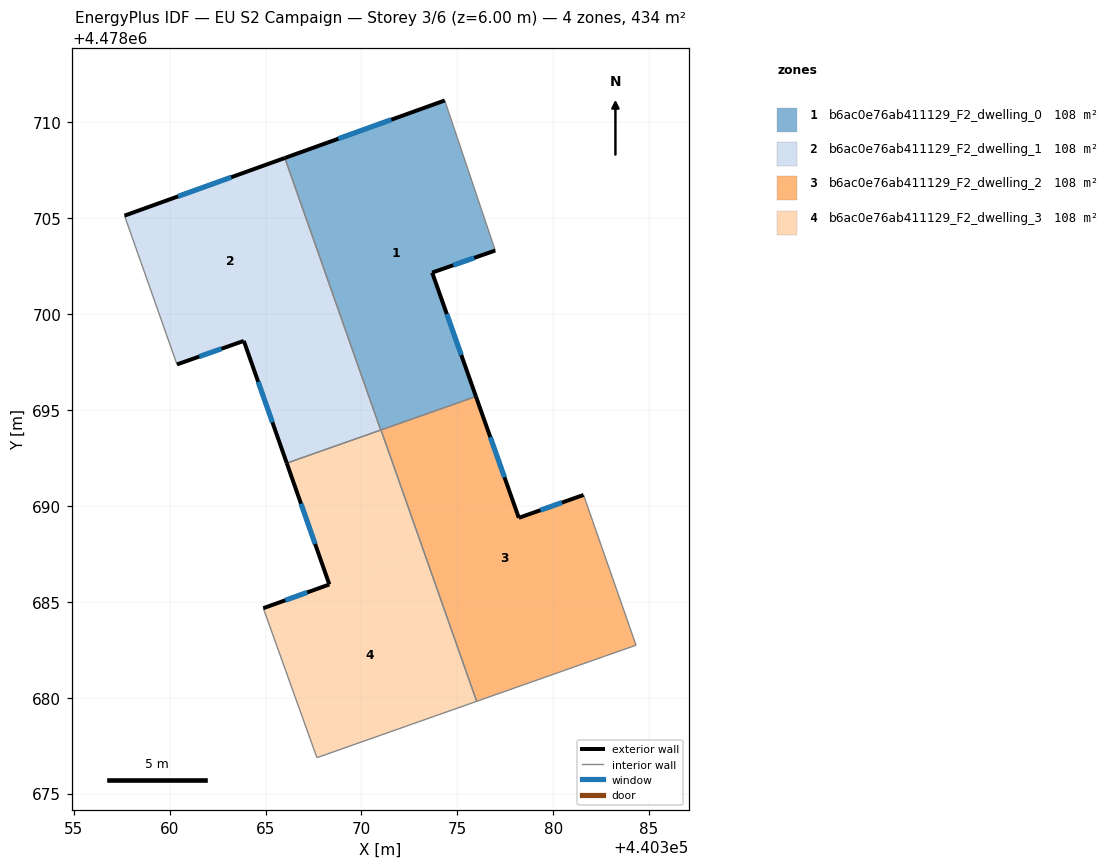
=== STOREY PLAN SPEC (per zone: floor XY polygon, exterior-wall plan segments, windows/doors) ===
zone 1: b6ac0e76ab411129_F2_dwelling_0  (108.3 m²)
  floor: (440374.34, 4478711.15) (440376.98, 4478703.32) (440373.69, 4478702.17) (440375.97, 4478695.71) (440371.01, 4478693.96) (440366.01, 4478708.15)
  floor: (440366.01, 4478708.15) (440368.73, 4478700.43) (440368.73, 4478700.42)
  floor: (440366.01, 4478708.15) (440371.01, 4478693.96) (440368.73, 4478700.43)
  exterior wall: (440374.34, 4478711.15) – (440366.01, 4478708.15)  [8.9 m]
    window: (440371.56, 4478710.15) – (440368.79, 4478709.15)  [2.9 m²]
  exterior wall: (440373.69, 4478702.17) – (440376.98, 4478703.32)  [3.5 m]
    window: (440374.79, 4478702.56) – (440375.88, 4478702.94)  [1.1 m²]
  exterior wall: (440375.97, 4478695.71) – (440373.69, 4478702.17)  [6.9 m]
    window: (440375.21, 4478697.87) – (440374.45, 4478700.01)  [2.3 m²]
  interior walls: 4
zone 2: b6ac0e76ab411129_F2_dwelling_1  (108.4 m²)
  floor: (440366.01, 4478708.15) (440368.73, 4478700.42) (440363.83, 4478698.70) (440363.87, 4478698.61) (440360.38, 4478697.38) (440357.64, 4478705.14)
  floor: (440368.73, 4478700.42) (440371.01, 4478693.96) (440366.11, 4478692.23) (440363.87, 4478698.61) (440363.84, 4478698.70)
  exterior wall: (440366.01, 4478708.15) – (440357.64, 4478705.14)  [8.9 m]
    window: (440363.21, 4478707.14) – (440360.44, 4478706.15)  [2.9 m²]
  exterior wall: (440363.87, 4478698.61) – (440366.11, 4478692.23)  [6.8 m]
    window: (440364.61, 4478696.48) – (440365.36, 4478694.36)  [2.2 m²]
  exterior wall: (440360.38, 4478697.38) – (440363.87, 4478698.61)  [3.7 m]
    window: (440361.55, 4478697.79) – (440362.70, 4478698.20)  [1.2 m²]
  interior walls: 3
zone 3: b6ac0e76ab411129_F2_dwelling_2  (108.5 m²)
  floor: (440381.58, 4478690.58) (440384.32, 4478682.74) (440382.68, 4478682.16) (440376.01, 4478679.81) (440371.03, 4478693.94) (440375.98, 4478695.69) (440378.21, 4478689.38)
  floor: (440375.97, 4478695.71) (440375.98, 4478695.69) (440371.03, 4478693.94) (440371.02, 4478693.96)
  exterior wall: (440378.21, 4478689.38) – (440375.97, 4478695.71)  [6.7 m]
    window: (440377.46, 4478691.50) – (440376.72, 4478693.59)  [2.2 m²]
  exterior wall: (440381.58, 4478690.58) – (440378.21, 4478689.38)  [3.6 m]
    window: (440380.46, 4478690.18) – (440379.34, 4478689.78)  [1.2 m²]
  interior walls: 5
zone 4: b6ac0e76ab411129_F2_dwelling_3  (108.4 m²)
  floor: (440373.24, 4478687.63) (440376.00, 4478679.81) (440367.69, 4478676.88) (440367.63, 4478677.01) (440364.88, 4478684.67) (440367.15, 4478685.49)
  floor: (440371.02, 4478693.94) (440376.01, 4478679.81) (440373.24, 4478687.63)
  floor: (440371.01, 4478693.96) (440373.24, 4478687.63) (440367.15, 4478685.49) (440368.33, 4478685.91) (440366.11, 4478692.23)
  floor: (440371.02, 4478693.94) (440372.65, 4478689.33) (440371.02, 4478693.96) (440376.01, 4478679.81)
  exterior wall: (440368.33, 4478685.91) – (440364.88, 4478684.67)  [3.7 m]
    window: (440367.18, 4478685.49) – (440366.03, 4478685.08)  [1.2 m²]
  exterior wall: (440366.11, 4478692.23) – (440368.33, 4478685.91)  [6.7 m]
    window: (440366.85, 4478690.12) – (440367.58, 4478688.02)  [2.2 m²]
  interior walls: 6

=== DERIVED (storey summary) ===
Building: EU S2 Campaign
Storey: 3 of 6  (floor level z = 6.00 m)
Storey gross floor area: 433.6 m²
Zones on this storey: 4
  - b6ac0e76ab411129_F2_dwelling_0: floor 108.3 m²; exterior wall 19.2 m (57.6 m²); 3 window(s) 6.3 m²; WWR 11.0%
  - b6ac0e76ab411129_F2_dwelling_1: floor 108.4 m²; exterior wall 19.3 m (58.0 m²); 3 window(s) 6.4 m²; WWR 11.0%
  - b6ac0e76ab411129_F2_dwelling_2: floor 108.5 m²; exterior wall 10.3 m (30.9 m²); 2 window(s) 3.4 m²; WWR 11.0%
  - b6ac0e76ab411129_F2_dwelling_3: floor 108.4 m²; exterior wall 10.4 m (31.1 m²); 2 window(s) 3.4 m²; WWR 11.0%
Zone adjacency (shared interzone walls):
  - b6ac0e76ab411129_F2_dwelling_0 ↔ b6ac0e76ab411129_F2_dwelling_1
  - b6ac0e76ab411129_F2_dwelling_0 ↔ b6ac0e76ab411129_F2_dwelling_2
  - b6ac0e76ab411129_F2_dwelling_0 ↔ b6ac0e76ab411129_F2_dwelling_3
  - b6ac0e76ab411129_F2_dwelling_1 ↔ b6ac0e76ab411129_F2_dwelling_3
  - b6ac0e76ab411129_F2_dwelling_2 ↔ b6ac0e76ab411129_F2_dwelling_3